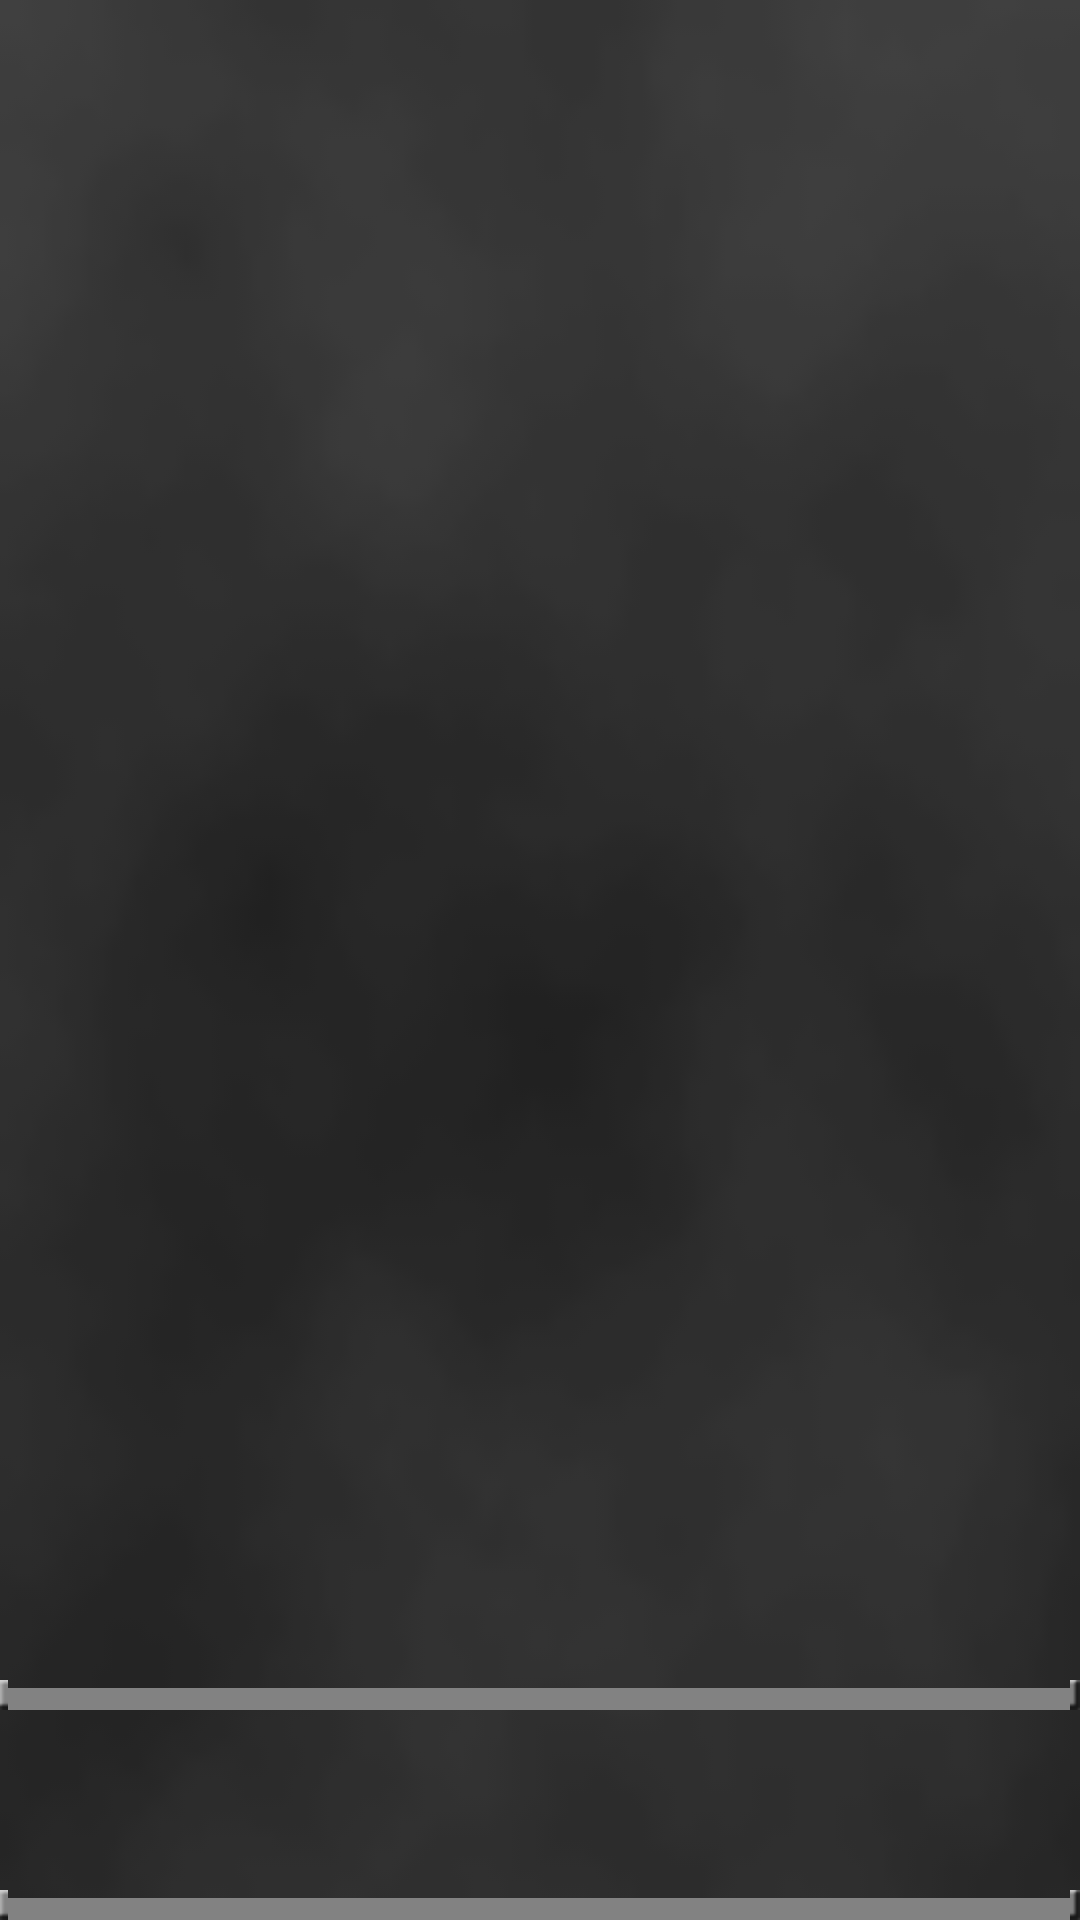

Reconstruct the res/layout file that produces this screen, plus the resources it refers to.
<!-- AndroidManifest.xml: fallback theme Theme.MaterialComponents.DayNight.NoActionBar -->
<!-- res/layout/game.xml -->
<?xml version="1.0" encoding="utf-8"?>
<LinearLayout xmlns:android="http://schemas.android.com/apk/res/android"
    android:layout_width="fill_parent"
    android:layout_height="fill_parent"
    android:orientation="vertical" 
    android:background="@drawable/background">
        
    <RelativeLayout android:layout_width="fill_parent" android:layout_height="fill_parent">
        
        <LinearLayout android:id="@+id/container" 
            android:orientation="vertical"
            android:layout_width="fill_parent" android:layout_height="80dp"
            android:layout_alignParentBottom="true" android:layout_marginTop="5dp">
            
            <View android:layout_width="fill_parent" android:layout_height="10dp" android:background="@drawable/bar"/>
        
        	<LinearLayout android:id="@+id/color_selector"  
            	android:layout_height="60dp" android:layout_width="fill_parent" android:orientation="horizontal"
        	/>
        
            <View android:layout_width="fill_parent" android:layout_height="10dp" android:background="@drawable/bar"/>
        	
        </LinearLayout>
                             
        <ScrollView android:id="@+id/scroller"
            android:layout_above="@id/container"
            android:layout_width="fill_parent" android:layout_height="fill_parent">
            
            <LinearLayout android:layout_width="fill_parent" android:layout_height="fill_parent" 
                android:orientation="vertical" >
            
            	<LinearLayout android:id="@+id/game_area" android:layout_marginTop="15dp"
                	android:layout_width="match_parent" android:layout_height="wrap_content" 
                	android:orientation="vertical" android:layout_gravity="center_vertical" >
                
            	</LinearLayout>
            
            </LinearLayout>
            
        </ScrollView>
        
    </RelativeLayout>    
        
</LinearLayout>
<!-- resources referenced by this layout -->
<resources>
  <!-- drawable background: png bitmap (drawable-hdpi, 6066 bytes) -->
</resources>
